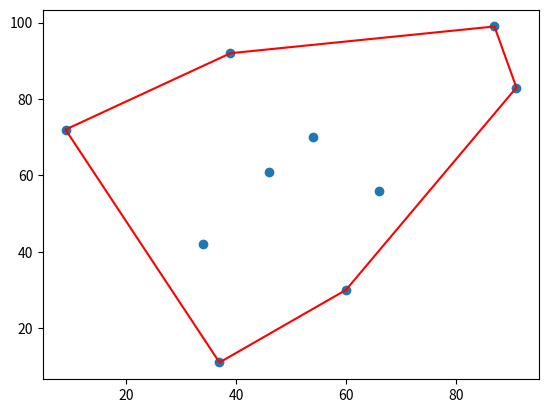

This chart was generated by the following Python code:
import numpy as np
from math import atan2

def cross(o, a, b):
    return (a[0] - o[0]) * (b[1] - o[1]) - (a[1] - o[1]) * (b[0] - o[0])


def lowest_coordinate(points):
    # find a point with lowest y-coordinate
    # # # if there is 2, pick the one with lowest x-coordinate
    anchor_point = points[0]
    for i, point in enumerate(points):
        if point[1] < anchor_point[1]:
            anchor_point = point
        elif point[1] == anchor_point[1] and point[0] < anchor_point[0]:
            anchor_point = point
    return anchor_point

def polar_angle(p0, p1):
    y_span=p0[1]-p1[1]
    x_span=p0[0]-p1[0]
    return atan2(y_span,x_span)

def sort_angle(points):
    # sorting the points based on the angle they make with the x-axis
    # we will use a heap sort 
    point_angles = []
    anchor_point = lowest_coordinate(points)
    for i, point in enumerate(points):
        point_angles.append([point[0], point[1], polar_angle(anchor_point, point)])


    point_angles = np.array(point_angles)    
    point_angles = point_angles[point_angles[:, 2].argsort()]

    sorted_points = point_angles[:, (0,1)]

    return sorted_points

    
def convex_hull(points):
    """Computes the convex hull of a set of 2D points.
    """
    # sorting the points based on the angle they make with the x-axis
    points = sort_angle(points)

    # Base case: no points or a single point, possibly repeated multiple times.
    if len(points) <= 1:
        return points

    # 2D cross product of OA and OB vectors, i.e. z-component of their 3D cross product.
    # Returns a positive value, if OAB makes a counter-clockwise turn,
    # negative for clockwise turn, and zero if the points are collinear.


    # Build lower hull 
    lower = []
    for p in points:
        while len(lower) >= 2 and cross(lower[-2], lower[-1], p) <= 0:
            lower.pop()
        lower.append(p)

    # Build upper hull
    upper = []
    for p in reversed(points):
        while len(upper) >= 2 and cross(upper[-2], upper[-1], p) <= 0:
            upper.pop()
        upper.append(p)

    # Concatenation of the lower and upper hulls gives the convex hull.
    # Last point of each list is omitted because it is repeated at the beginning of the other list. 
    result = np.array(lower[:-1] + upper[:-1])
    result = sort_angle(result)
    result = np.append(result, [result[0]], axis = 0)
    return result


if __name__ == "__main__":

    import random 
    import matplotlib.pyplot as plt
    import numpy as np

    number_points = 10
    points = np.random.randint(1, 100, size = (number_points, 2))
    cv_hull = convex_hull(points)
    print(type(cv_hull))

    plt.scatter(points[:, 0], points[:, 1])
    plt.plot(cv_hull[:, 0], cv_hull[:, 1], c = "r")
    plt.show()
